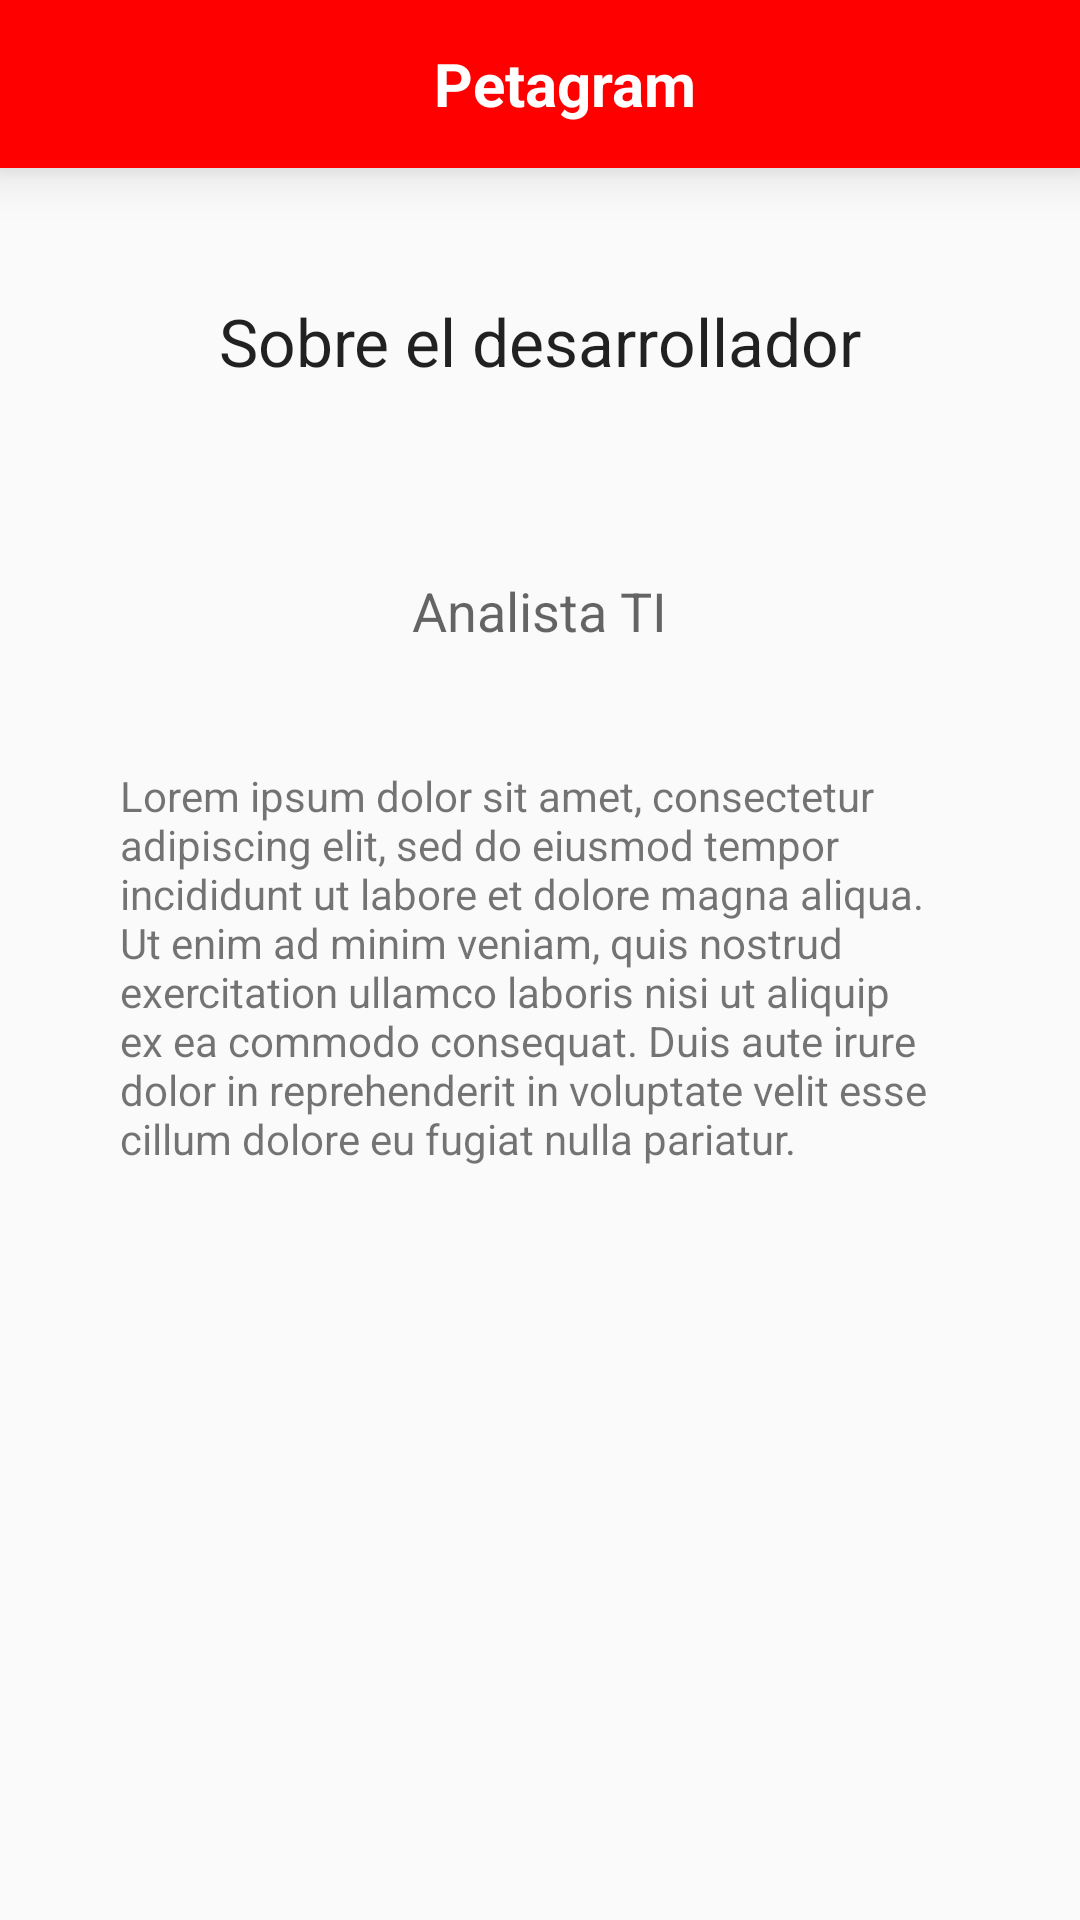

Layout XML and referenced resources for this Android screen:
<!-- AndroidManifest.xml: application theme AppTheme -->
<!-- res/layout/activity_about.xml -->
<?xml version="1.0" encoding="utf-8"?>
<RelativeLayout xmlns:android="http://schemas.android.com/apk/res/android"
    xmlns:tools="http://schemas.android.com/tools"
    android:layout_width="match_parent"
    android:layout_height="match_parent"
    tools:context="com.semana4.miscontactos.AboutActivity">


    <include android:id="@+id/miActionBar"
        layout="@layout/actionbar"
        >
    </include>



    <TextView
        android:id="@+id/tvMiNombre"
        android:layout_width="wrap_content"
        android:layout_height="wrap_content"
        android:textAppearance="?android:attr/textAppearanceLarge"
        android:text="@string/dev_name"
        android:layout_marginTop="43dp"
        android:layout_below="@+id/miActionBar"
        android:layout_centerHorizontal="true" />

    <TextView
        android:id="@+id/estudios"
        android:layout_width="wrap_content"
        android:layout_height="wrap_content"
        android:textAppearance="?android:attr/textAppearanceMedium"
        android:text="@string/estudios"
        android:layout_below="@+id/tvMiNombre"
        android:layout_centerHorizontal="true"
        android:layout_marginTop="63dp" />

    <LinearLayout
        android:padding="40dp"
        android:layout_below="@+id/estudios"
        android:layout_width="wrap_content"
        android:layout_height="wrap_content"
        android:layout_centerHorizontal="true">
        <TextView
            android:layout_width="match_parent"
            android:layout_height="wrap_content"
            android:text="@string/description"/>
    </LinearLayout>


</RelativeLayout>
<!-- res/layout/actionbar.xml (included above) -->
<?xml version="1.0" encoding="utf-8"?>
<android.support.v7.widget.Toolbar
    xmlns:android="http://schemas.android.com/apk/res/android"

    android:layout_width="match_parent"
    android:layout_height="wrap_content"
    xmlns:app="http://schemas.android.com/apk/res-auto"
    android:background="@color/colorPrimary"
    android:elevation="10dp"
    android:theme="@style/AppTheme"
    app:popupTheme="@style/AppTheme">

    <TextView
        android:layout_width="match_parent"
        android:layout_height="match_parent"
        android:text="Petagram"
        android:gravity = "center"
        android:id="@+id/toolbar_title"
        android:textColor="@color/textColorPrimary"
        android:textStyle="bold"
        android:textSize="20dp"/>

</android.support.v7.widget.Toolbar>
<!-- resources referenced by this layout -->
<resources>
  <color name="colorPrimary">#FF0000</color>
  <color name="textColorPrimary">#FFFFFF</color>
  <string name="description">Lorem ipsum dolor sit amet, consectetur adipiscing elit, sed do eiusmod tempor incididunt ut labore et dolore magna aliqua. Ut enim ad minim veniam, quis nostrud exercitation ullamco laboris nisi ut aliquip ex ea commodo consequat. Duis aute irure dolor in reprehenderit in voluptate velit esse cillum dolore eu fugiat nulla pariatur.</string>
  <string name="dev_name">Sobre el desarrollador</string>
  <string name="estudios">Analista TI</string>
  <style name="AppTheme" parent="Theme.AppCompat.Light.NoActionBar">
  
      
          
          <item name="colorPrimary">#FF0000</item>
          <item name="colorPrimaryDark">@color/colorPrimaryDark</item>
          <item name="colorAccent">@color/colorAccent</item>
  
          <item name="windowActionBar">false</item>
          <item name="windowNoTitle">true</item>
  
      </style>
  <color name="colorPrimaryDark">#303F9F</color>
  <color name="colorAccent">#197700</color>
</resources>
